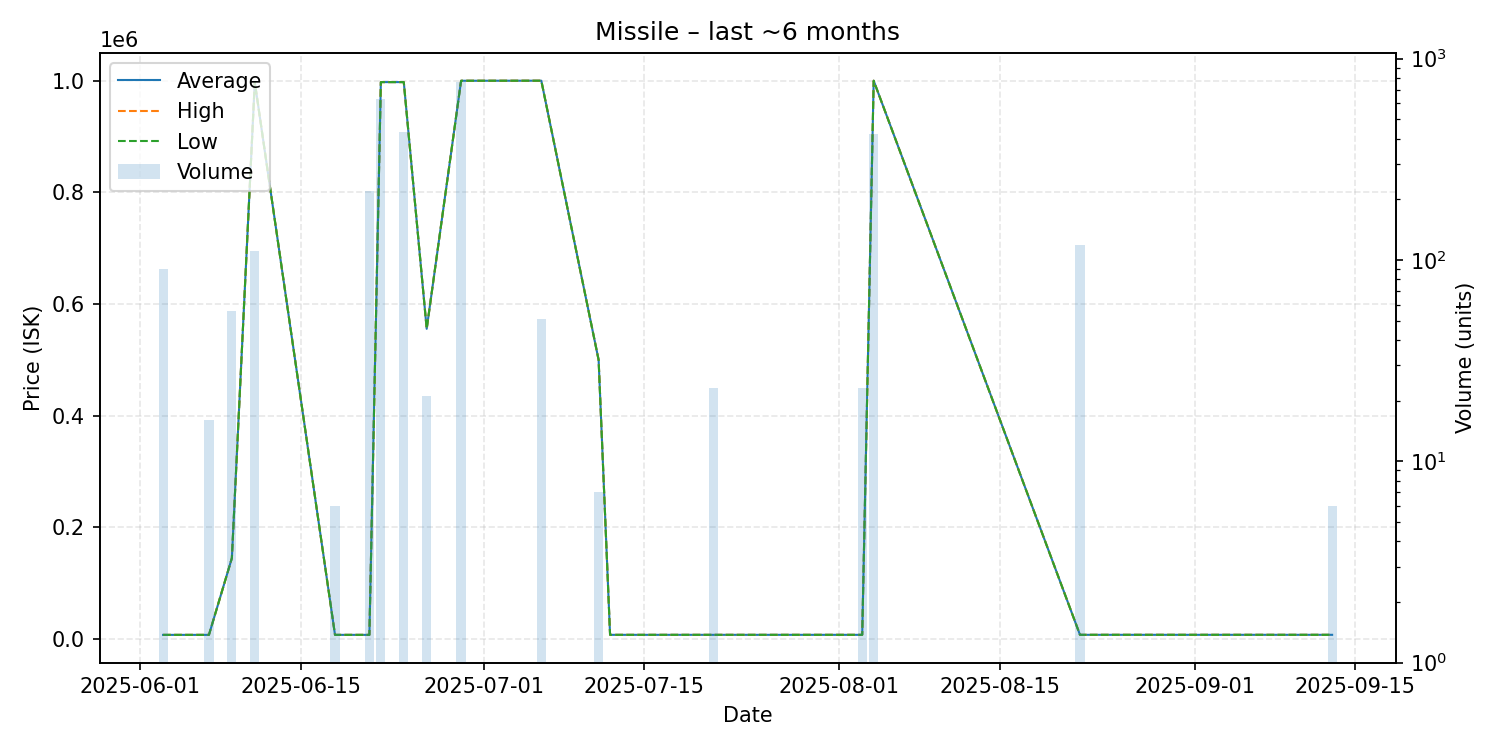

The file beside this chart, header and first rows:
date, average, highest, lowest, order_count, volume
2025-06-03, 7630, 7630, 7630, 2, 90
2025-06-07, 7631, 7631, 7631, 1, 16
2025-06-09, 145000, 145000, 145000, 1, 56
2025-06-11, 997400, 997400, 997400, 2, 111
2025-06-18, 7647, 7647, 7647, 1, 6
2025-06-21, 7647, 7647, 7647, 1, 219
2025-06-22, 997500, 997500, 997500, 3, 631
2025-06-24, 997500, 997500, 997500, 1, 430
2025-06-26, 555700, 555700, 555700, 1, 21
2025-06-29, 999900, 999900, 999900, 2, 765
2025-07-06, 1000000, 1000000, 1000000, 1, 51
2025-07-11, 500000, 500000, 500000, 1, 7
2025-07-12, 7688, 7688, 7688, 1, 1
2025-07-21, 7699, 7699, 7699, 1, 23
2025-08-03, 7701, 7701, 7701, 1, 23
2025-08-04, 1000000, 1000000, 1000000, 1, 421
2025-08-22, 7727, 7727, 7727, 1, 119
2025-09-13, 7729, 7729, 7729, 1, 6
